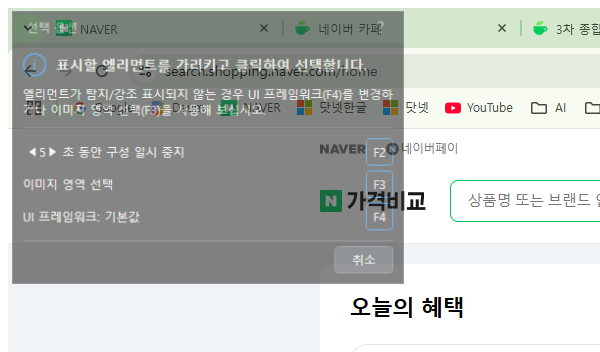
Task: Robotic Enterprise Framework
Workflow: Process

Step 1: Attach Browser (chrome.exe)

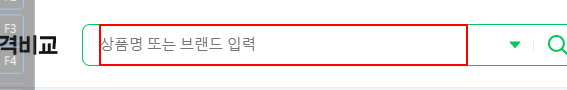
Step 2 [try]: type "[in_TransactionItem("상품코드").ToString]" into the text box

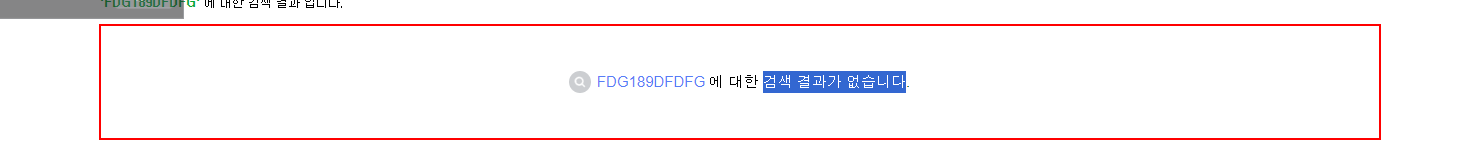
Step 3: find the element

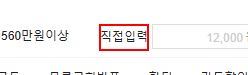
Step 4: find the element '직접입력'

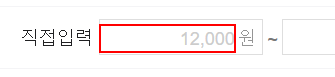
Step 5 [then]: type "[in_Config("최저가").ToString]" into the text box in window '*가격비교' (chrome.exe)

Step 6: type "[in_Config("최고가").ToString]" into the text box '최대가격 입력' in window '*가격비교' (chrome.exe) (same screen as step 5)

Step 7: click on the button '가격대 검색' (no picture)

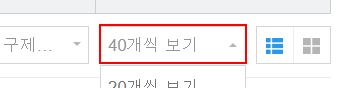
Step 8 [try]: click on the link '40개씩 보기'

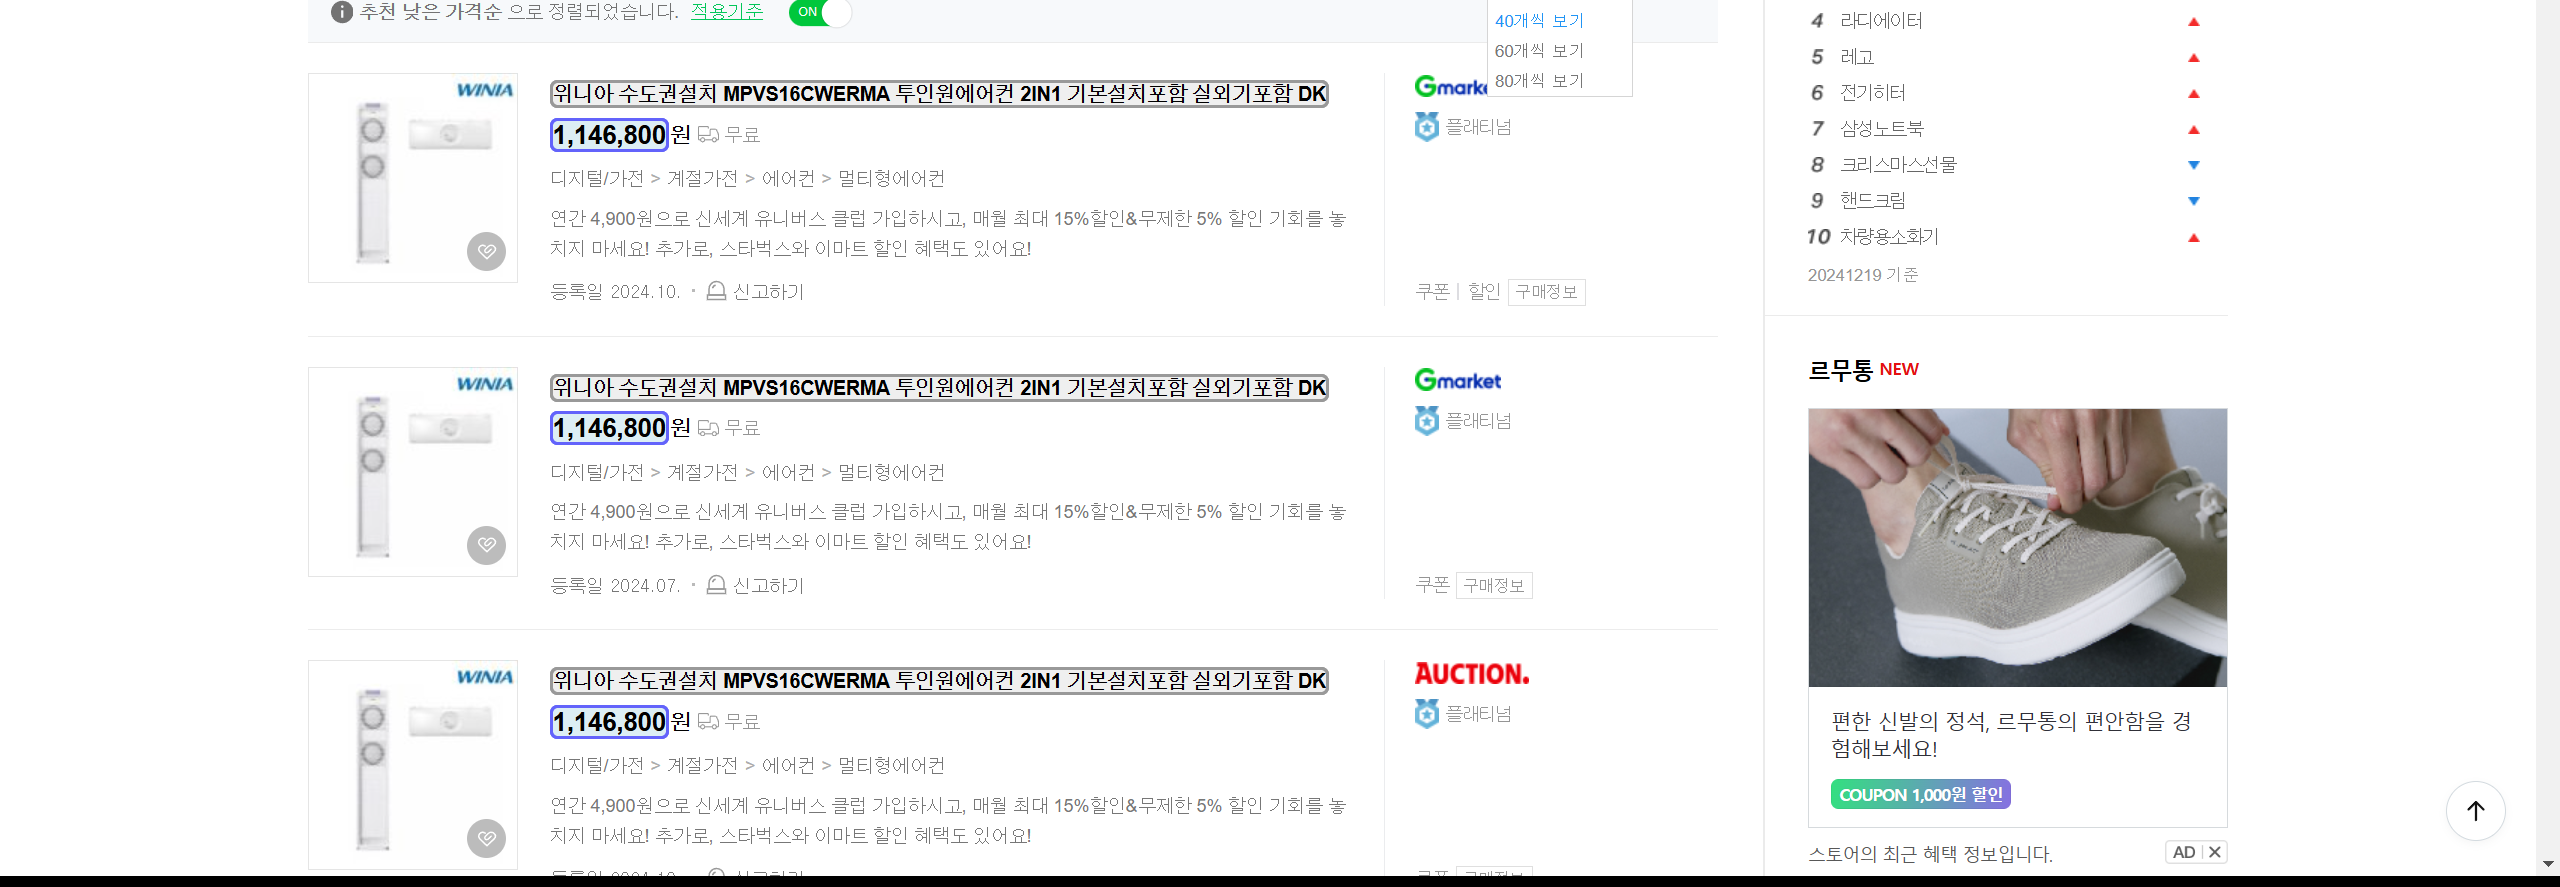
Step 9 [try]: get-text

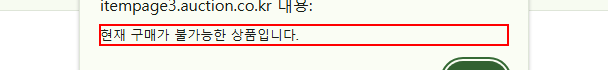
Step 10 [try]: find the text '현재 구매가 불가능한 상품입니다.' in window 'itempage3.auction.co.kr/DetailView.aspx[query redacted] - Chro*' (chrome.exe)

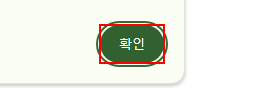
Step 11 [then]: click on the push button '확인' in window 'itempage3.auction.co.kr/DetailView.aspx[query redacted] - Chro*' (chrome.exe)

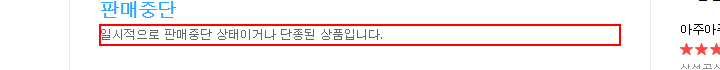
Step 12 [try]: find the paragraph